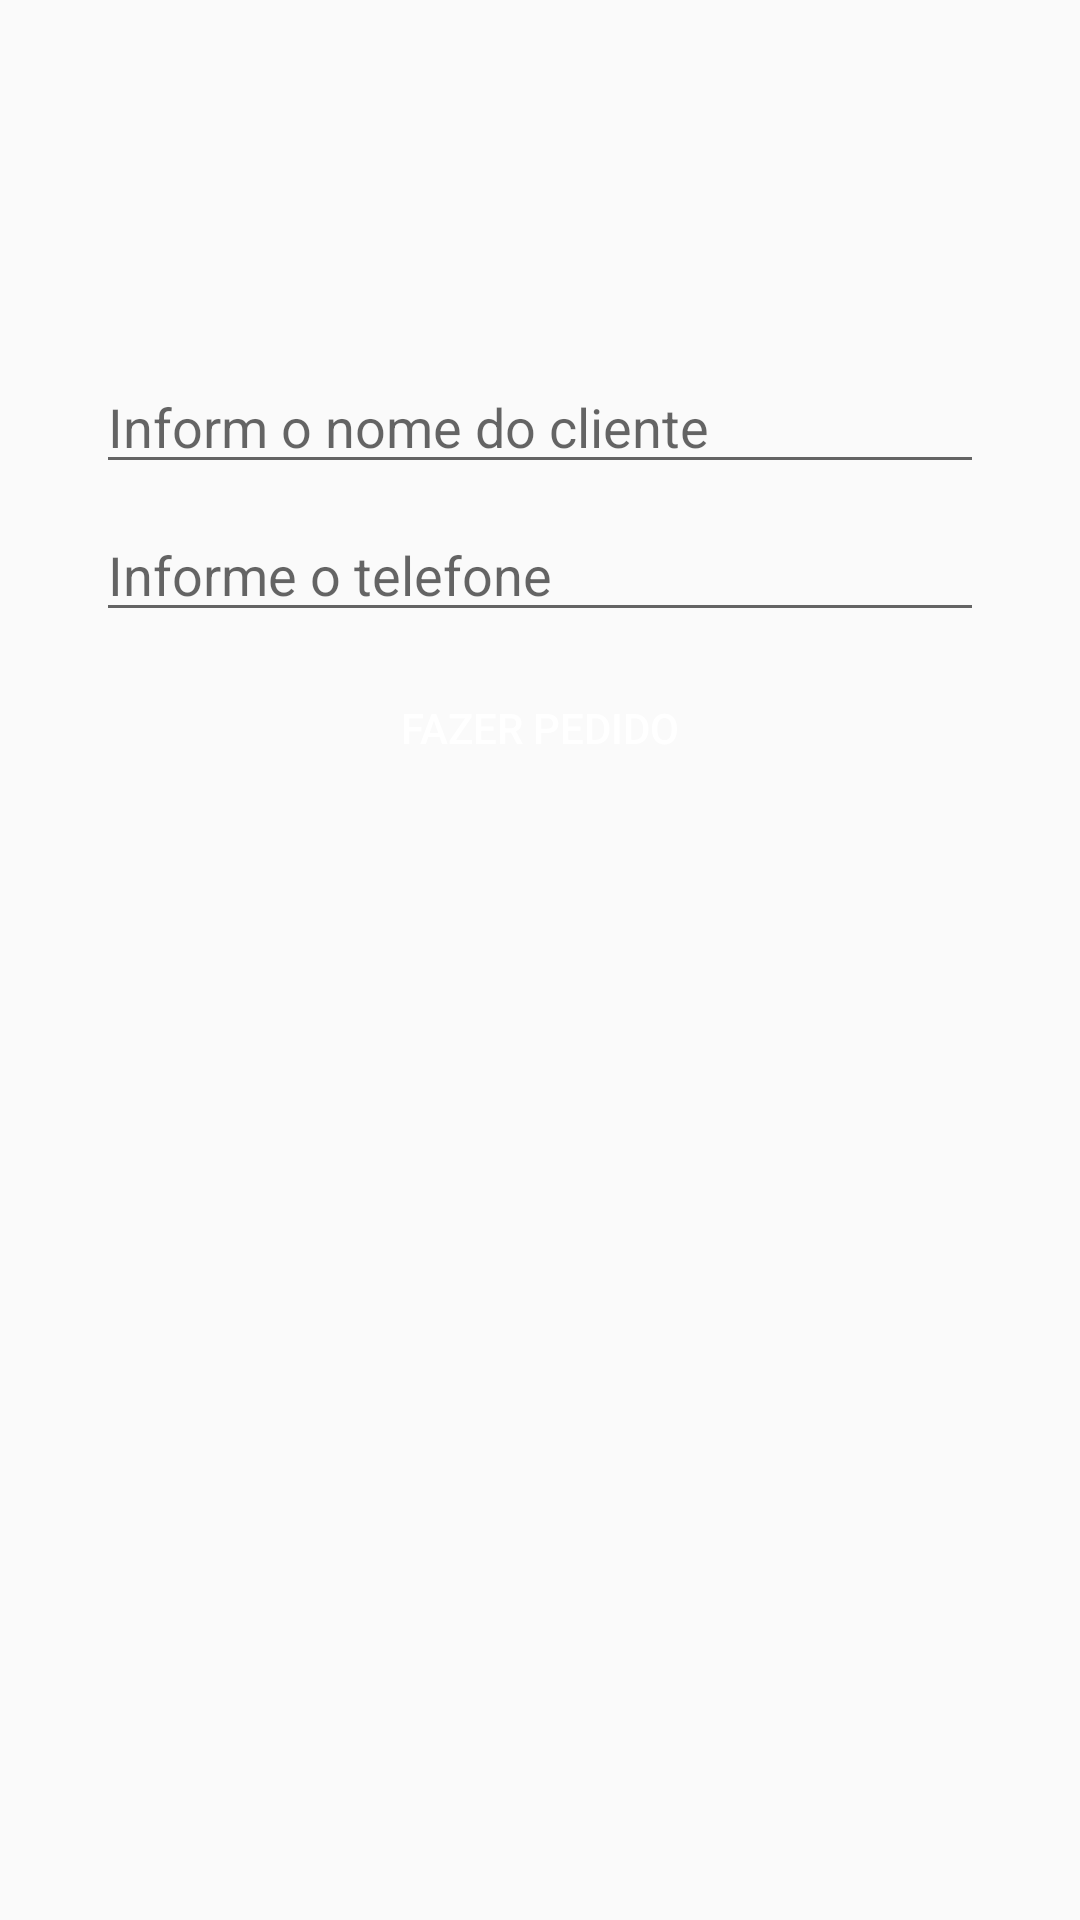

Produce the Android XML layout that renders to this screen, including the resource entries it uses.
<!-- AndroidManifest.xml: application theme AppTheme -->
<!-- res/layout/activity_login.xml -->
<?xml version="1.0" encoding="utf-8"?>
<android.support.constraint.ConstraintLayout xmlns:android="http://schemas.android.com/apk/res/android"
    xmlns:app="http://schemas.android.com/apk/res-auto"
    xmlns:tools="http://schemas.android.com/tools"
    android:layout_width="match_parent"
    android:layout_height="match_parent"
    tools:context=".ui.login.LoginActivity">

    <ImageView
        android:id="@+id/imageView"
        android:layout_width="100dp"
        android:layout_height="104dp"
        android:layout_marginEnd="8dp"
        android:layout_marginStart="8dp"
        android:layout_marginTop="8dp"
        app:layout_constraintEnd_toEndOf="parent"
        app:layout_constraintStart_toStartOf="parent"
        app:layout_constraintTop_toTopOf="parent"
        app:srcCompat="@drawable/pizza" />

    <EditText
        android:id="@+id/inputNome"
        android:layout_width="0dp"
        android:layout_height="wrap_content"
        android:layout_marginEnd="32dp"
        android:layout_marginStart="32dp"
        android:layout_marginTop="8dp"
        android:ems="10"
        android:hint="Inform o nome do cliente"
        android:inputType="textPersonName"
        app:layout_constraintEnd_toEndOf="parent"
        app:layout_constraintStart_toStartOf="parent"
        app:layout_constraintTop_toBottomOf="@+id/imageView" />

    <Button
        android:id="@+id/btFazerPedido"
        android:layout_width="0dp"
        android:layout_height="wrap_content"
        android:layout_marginTop="8dp"
        android:background="@drawable/botao_personalizado"
        android:text="FAZER PEDIDO"
        android:textColor="#FFF"
        app:layout_constraintEnd_toEndOf="@+id/inputTelefone"
        app:layout_constraintStart_toStartOf="@+id/inputTelefone"
        app:layout_constraintTop_toBottomOf="@+id/inputTelefone" />

    <EditText
        android:id="@+id/inputTelefone"
        android:layout_width="0dp"
        android:layout_height="wrap_content"
        android:layout_marginTop="8dp"
        android:ems="10"
        android:hint="Informe o telefone"
        android:inputType="textPersonName|number|phone"
        app:layout_constraintEnd_toEndOf="@+id/inputNome"
        app:layout_constraintStart_toStartOf="@+id/inputNome"
        app:layout_constraintTop_toBottomOf="@+id/inputNome" />
</android.support.constraint.ConstraintLayout>
<!-- resources referenced by this layout -->
<resources>
  <style name="AppTheme" parent="Theme.AppCompat.Light.DarkActionBar">
          
          <item name="colorPrimary">#009688</item>
          <item name="colorPrimaryDark">#00796B</item>
          <item name="colorAccent">#4CAF50</item>
      </style>
</resources>
